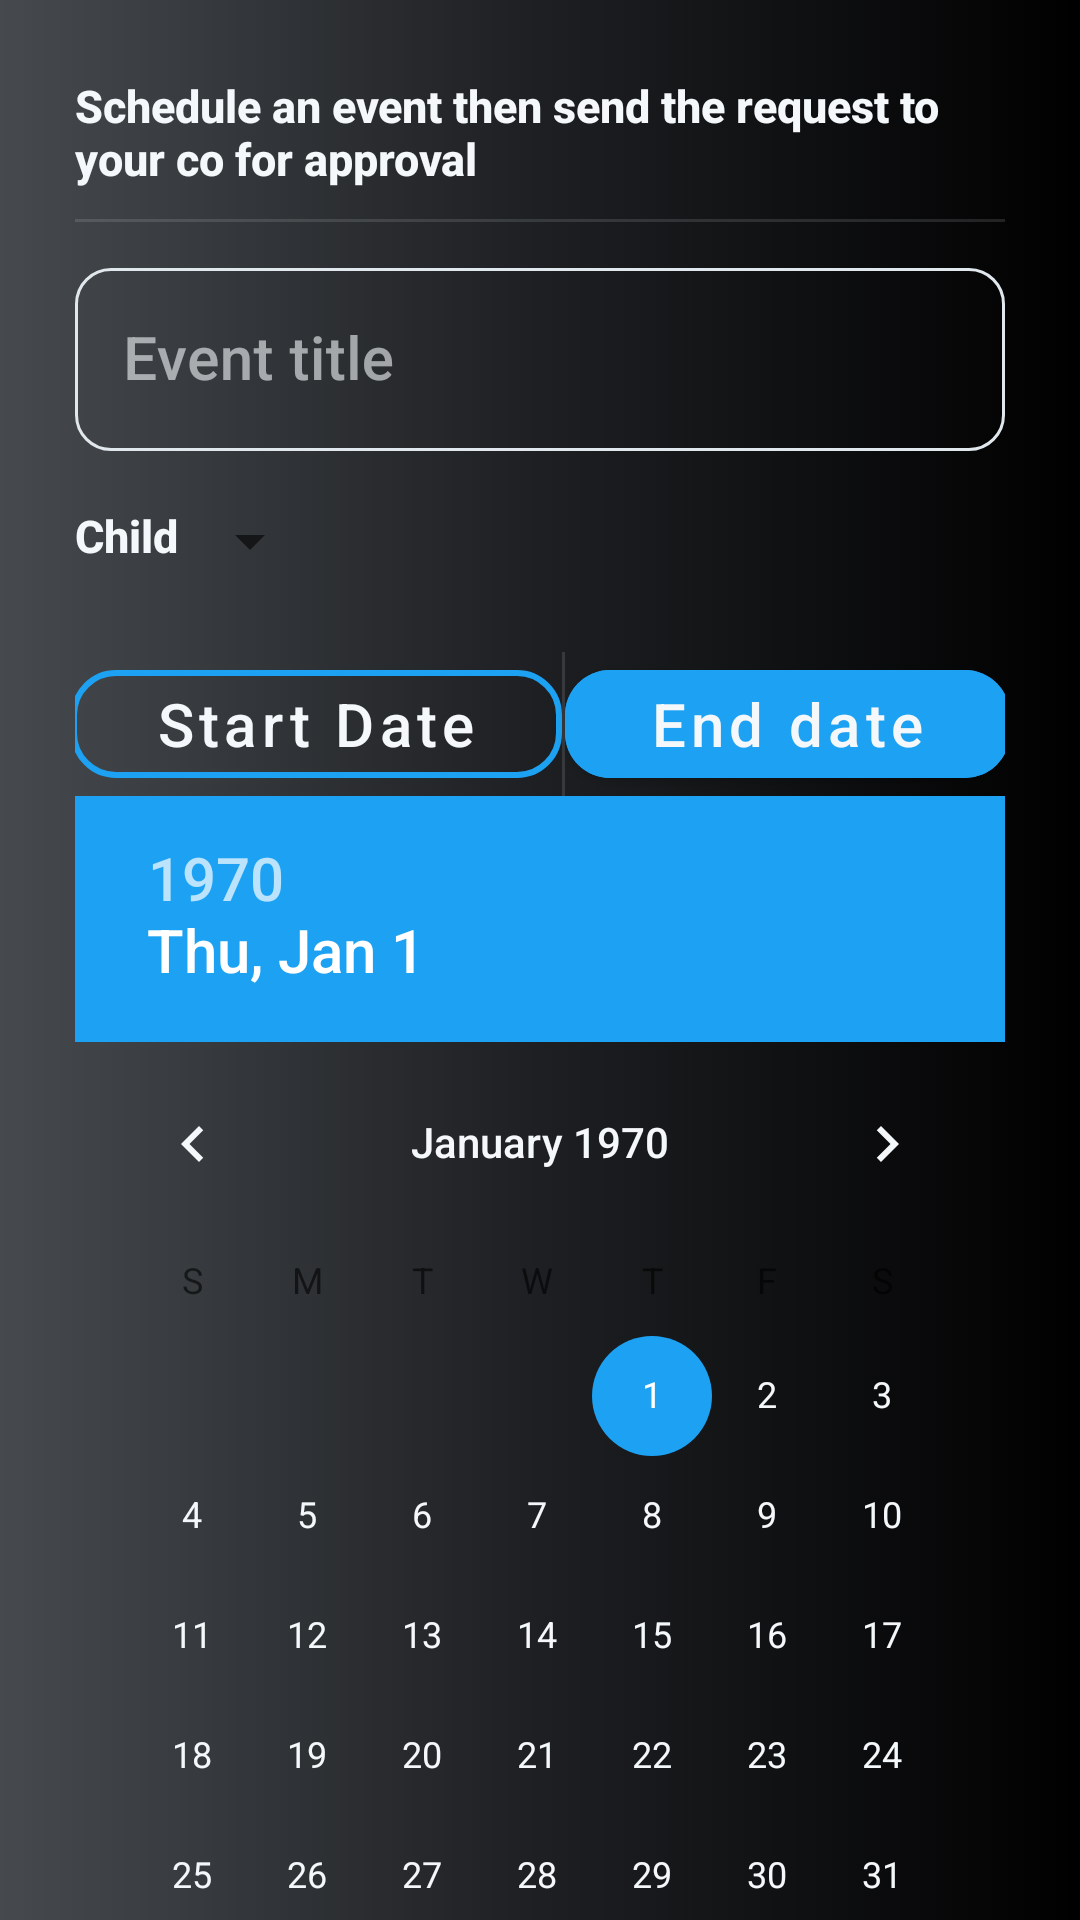

Reconstruct the res/layout file that produces this screen, plus the resources it refers to.
<!-- AndroidManifest.xml: application theme Theme.Coparenting -->
<!-- res/layout/schedule_event.xml -->
<?xml version="1.0" encoding="utf-8"?>
<ScrollView
    xmlns:android="http://schemas.android.com/apk/res/android"
    android:layout_width="match_parent"
    android:layout_height="wrap_content"
    xmlns:app="http://schemas.android.com/apk/res-auto"
    xmlns:tools="http://schemas.android.com/tools">


<LinearLayout
    android:layout_width="match_parent"
    android:layout_height="wrap_content"
    tools:ignore="HardCodedText"
    android:padding="25dp"
    android:orientation="vertical">
    <TextView
        android:layout_width="match_parent"
        android:layout_height="wrap_content"
        android:text="Schedule an event then send the request to your co for approval"
        style="@style/whiteText.small"
        />
    <com.google.android.material.divider.MaterialDivider
        android:layout_width="match_parent"
        android:layout_height="1dp"
        android:layout_marginVertical="10dp"/>

    <com.google.android.material.textfield.TextInputLayout
        android:id="@+id/textInputCode"
        app:boxStrokeColor="@color/blue"
        android:layout_width="match_parent"
        android:layout_height="wrap_content"
        app:hintTextColor="@color/light_gray"
        style="@style/Widget.MaterialComponents.TextInputLayout.OutlinedBox"
        android:hint="Event title"
        app:endIconMode="clear_text"
        app:boxCornerRadiusBottomEnd="12dp"
        app:boxCornerRadiusBottomStart="12dp"
        app:boxCornerRadiusTopEnd="12dp"
        android:layout_marginBottom="18dp"
        app:boxCornerRadiusTopStart="12dp"
        >

        <com.google.android.material.textfield.TextInputEditText
            android:layout_width="match_parent"
            android:layout_height="wrap_content"
            android:inputType="textAutoComplete"
            android:id="@+id/inputTitle"

            />


    </com.google.android.material.textfield.TextInputLayout>
    <LinearLayout
        android:layout_width="match_parent"
        android:layout_height="wrap_content"
        android:layout_marginBottom="10dp"
        >
        <TextView
            android:layout_width="wrap_content"
            android:layout_height="wrap_content"
            android:text="Child"
            style="@style/whiteText.small"/>
        <Spinner
            android:id="@+id/spinner"
            android:layout_width="wrap_content"
            android:layout_height="wrap_content"

            android:spinnerMode="dropdown"
            />
    </LinearLayout>

    <LinearLayout
        android:layout_width="match_parent"
        android:layout_height="wrap_content"
        android:gravity="center_horizontal"
        android:layout_marginTop="15dp"
        >
        <com.google.android.material.button.MaterialButton
            android:layout_width="wrap_content"
            android:layout_height="wrap_content"
            android:textColor="@color/extra_extra_light_gray"
            app:cornerRadius="15dp"
            android:paddingHorizontal="28dp"
            android:text="Start Date"
            android:id="@+id/reject"
            android:textAllCaps="false"
            app:strokeColor="@color/blue"
            app:strokeWidth="2dp"
            style="?attr/materialButtonOutlinedStyle"

            />
        <Space
            android:layout_width="0dp"
            android:layout_height="match_parent"
            android:layout_weight="1"/>
        <com.google.android.material.divider.MaterialDivider
            android:layout_width="1dp"
            android:backgroundTint="@color/dark_gray"
            android:layout_height="match_parent"
            />
        <Space
            android:layout_width="0dp"
            android:layout_height="match_parent"
            android:layout_weight="1"/>
        <com.google.android.material.button.MaterialButton
            android:layout_width="wrap_content"
            android:layout_height="wrap_content"
            android:textColor="@color/extra_extra_light_gray"
            app:cornerRadius="15dp"
            android:paddingHorizontal="28dp"
            android:text="End date"
            android:textAllCaps="false"
            android:id="@+id/end_date"
            app:strokeColor="@color/blue"
            android:backgroundTint="@color/blue"
            />
    </LinearLayout>

    <DatePicker
        android:id="@+id/datePicker"
        android:layout_width="match_parent"
        android:layout_height="wrap_content"
        android:minDate="@{System.currentTimeMillis()}"
        android:layout_marginBottom="20dp"
        />

    <TimePicker
        android:id="@+id/timePicker"
        android:layout_width="wrap_content"
        android:layout_height="wrap_content" />
</LinearLayout>
</ScrollView>
<!-- resources referenced by this layout -->
<resources>
  <color name="blue">#1DA1F2</color>
  <color name="dark_gray">#657786</color>
  <color name="extra_extra_light_gray">#F5F8FA</color>
  <color name="light_gray">#AAB8C2</color>
  <style name="whiteText.small">
          <item name="android:textSize">15sp</item>
      </style>
  <style name="Theme.Coparenting" parent="Theme.MaterialComponents.DayNight.NoActionBar">
          <item name="colorPrimary">@color/black</item>
          <item name="colorPrimaryVariant">@color/dark_gray</item>
          <item name="colorOnPrimary">@color/extra_extra_light_gray</item>
          <item name="android:textColorPrimary">@color/extra_extra_light_gray</item>
          
          <item name="colorSecondary">@color/dark_gray</item>
          <item name="colorSecondaryVariant">@color/black</item>
          <item name="colorOnSecondary">@color/extra_extra_light_gray</item>
          <item name="colorSurface">@color/black</item>
          <item name="colorOnSurface">@color/extra_extra_light_gray</item>
          <item name="colorAccent">@color/blue</item>
          <item name="colorOutline">@color/extra_extra_light_gray</item>
          <item name="itemBackground">@drawable/gradient_bg</item>
          <item name="android:colorBackground">?attr/colorPrimary</item>
          <item name="android:statusBarColor">?attr/colorPrimary</item>
          
          <item name="android:windowBackground">@drawable/gradient_bg</item>
  
          <item name="android:textColor">@color/extra_extra_light_gray</item>
          <item name="android:textStyle">normal</item>
          <item name="android:textSize">20sp</item>
          <item name="fontFamily">sans-serif-medium</item>
          <item name="colorControlActivated">@color/blue</item>
          <item name="itemIconTint">@color/extra_extra_light_gray</item>
      </style>
  <color name="black">#000</color>
  <!-- drawable gradient_bg (drawable) -->
  <?xml version="1.0" encoding="utf-8"?>
  <selector xmlns:android="http://schemas.android.com/apk/res/android">
      <item>
          <shape>
              <gradient
                  android:startColor="#464A4E"
                  android:endColor="@color/black"
                  android:centerColor="#1D1F22"
                  android:type="linear" />
          </shape>
      </item>
  </selector>
</resources>
